Labelled photos from "v0", an image-classification folder in 69thPi/blah. The possible labels are: five fingers, flat hand, four fingers, one finger, three fingers, two fingers, zero fingers.

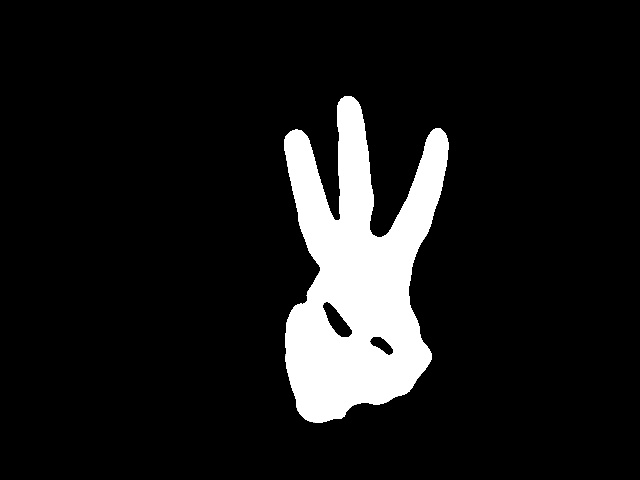
Label: three fingers

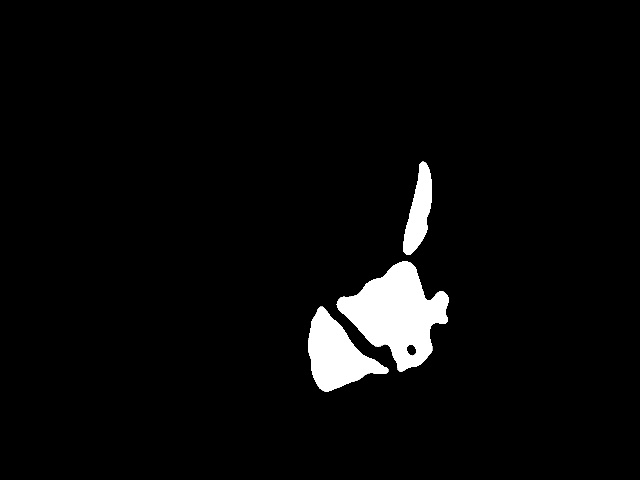
Label: one finger

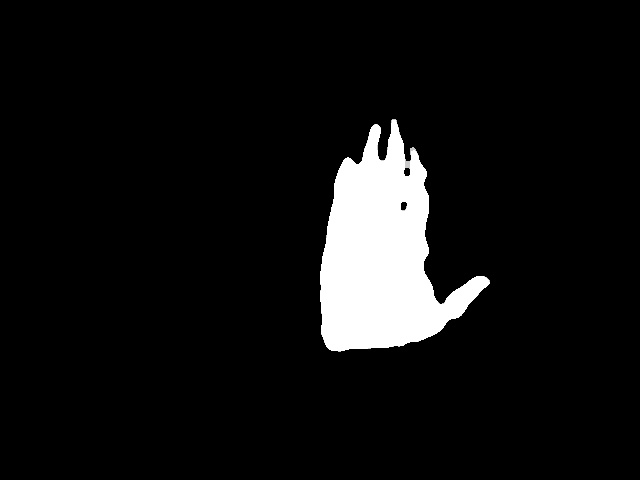
Label: flat hand

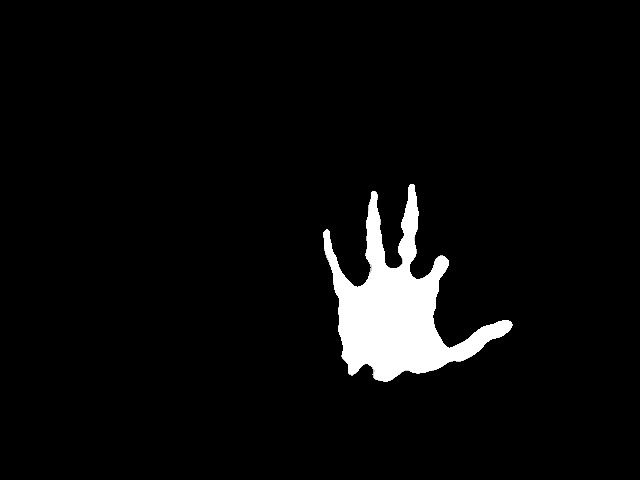
Label: five fingers

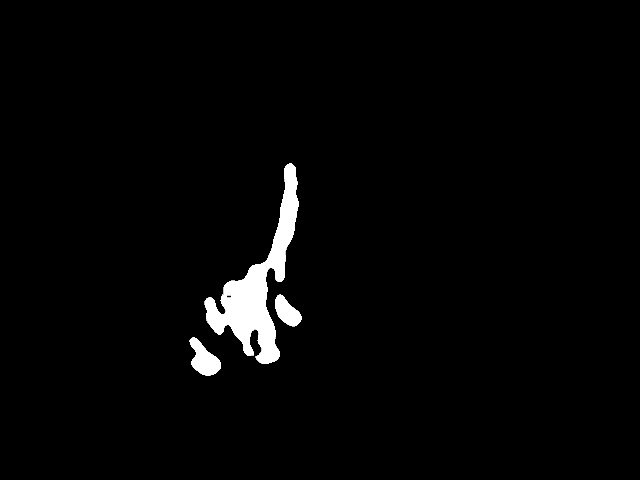
Label: one finger

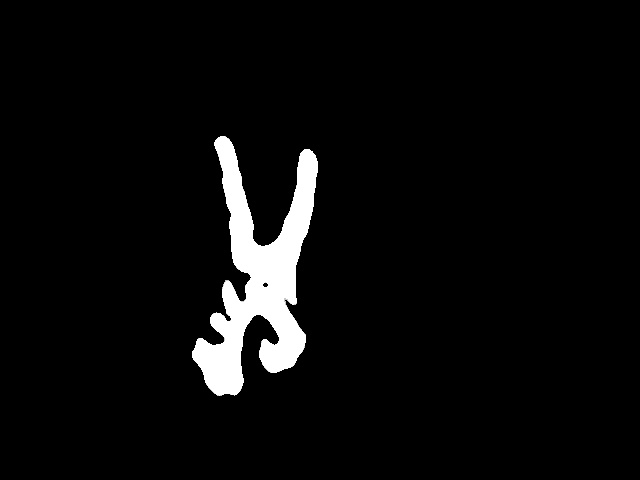
Label: two fingers
